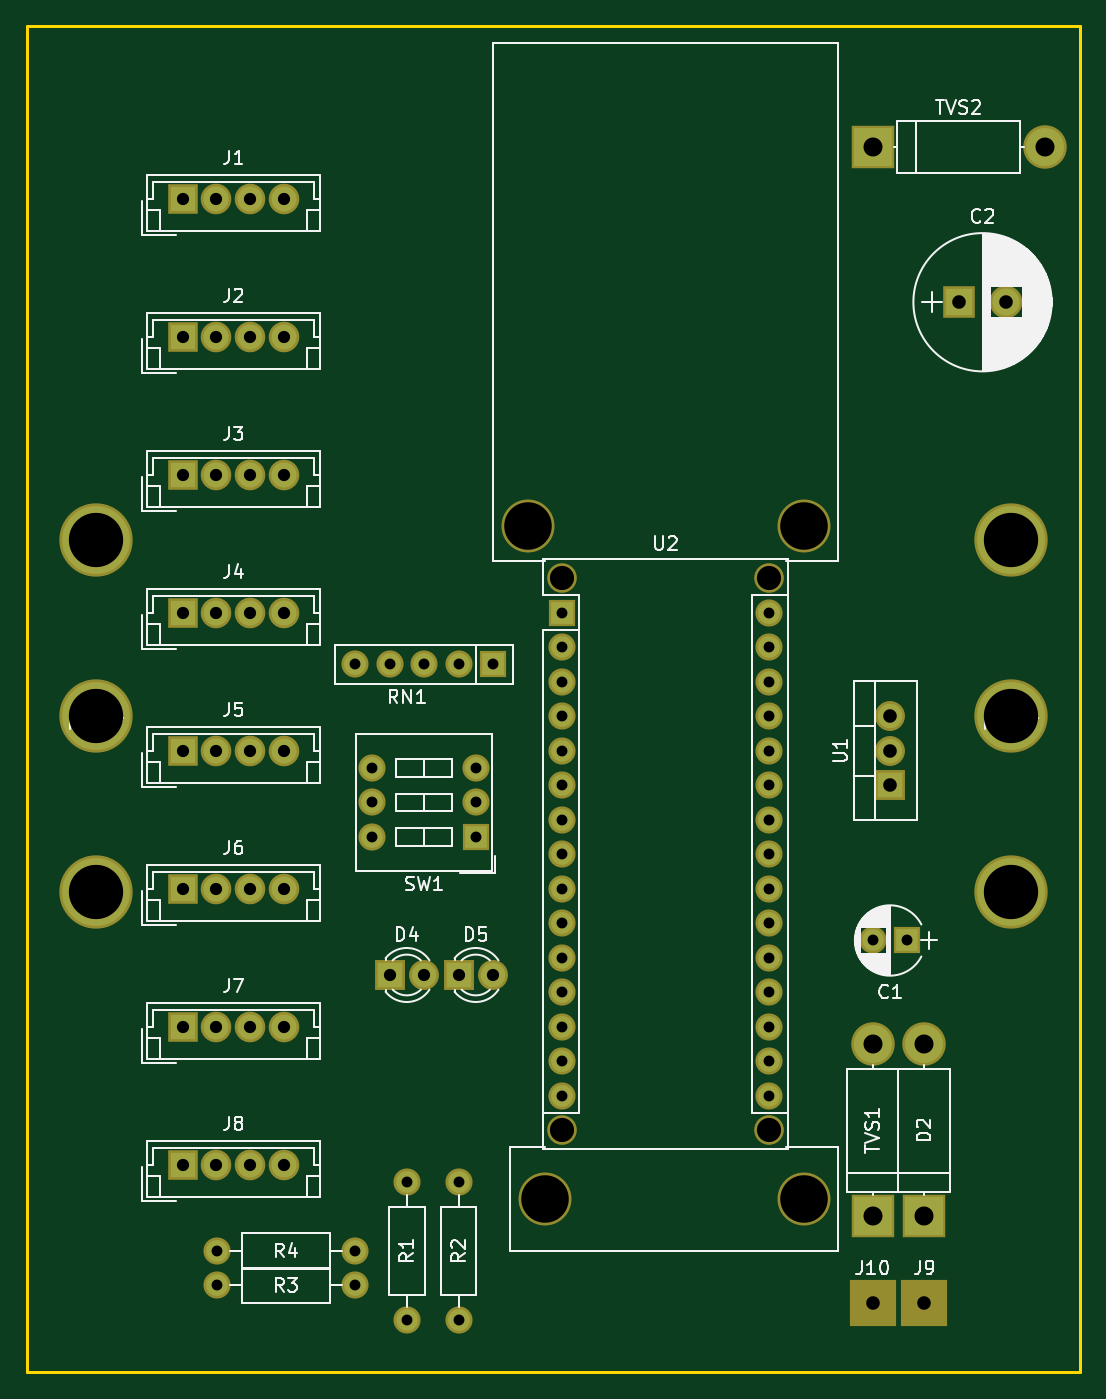
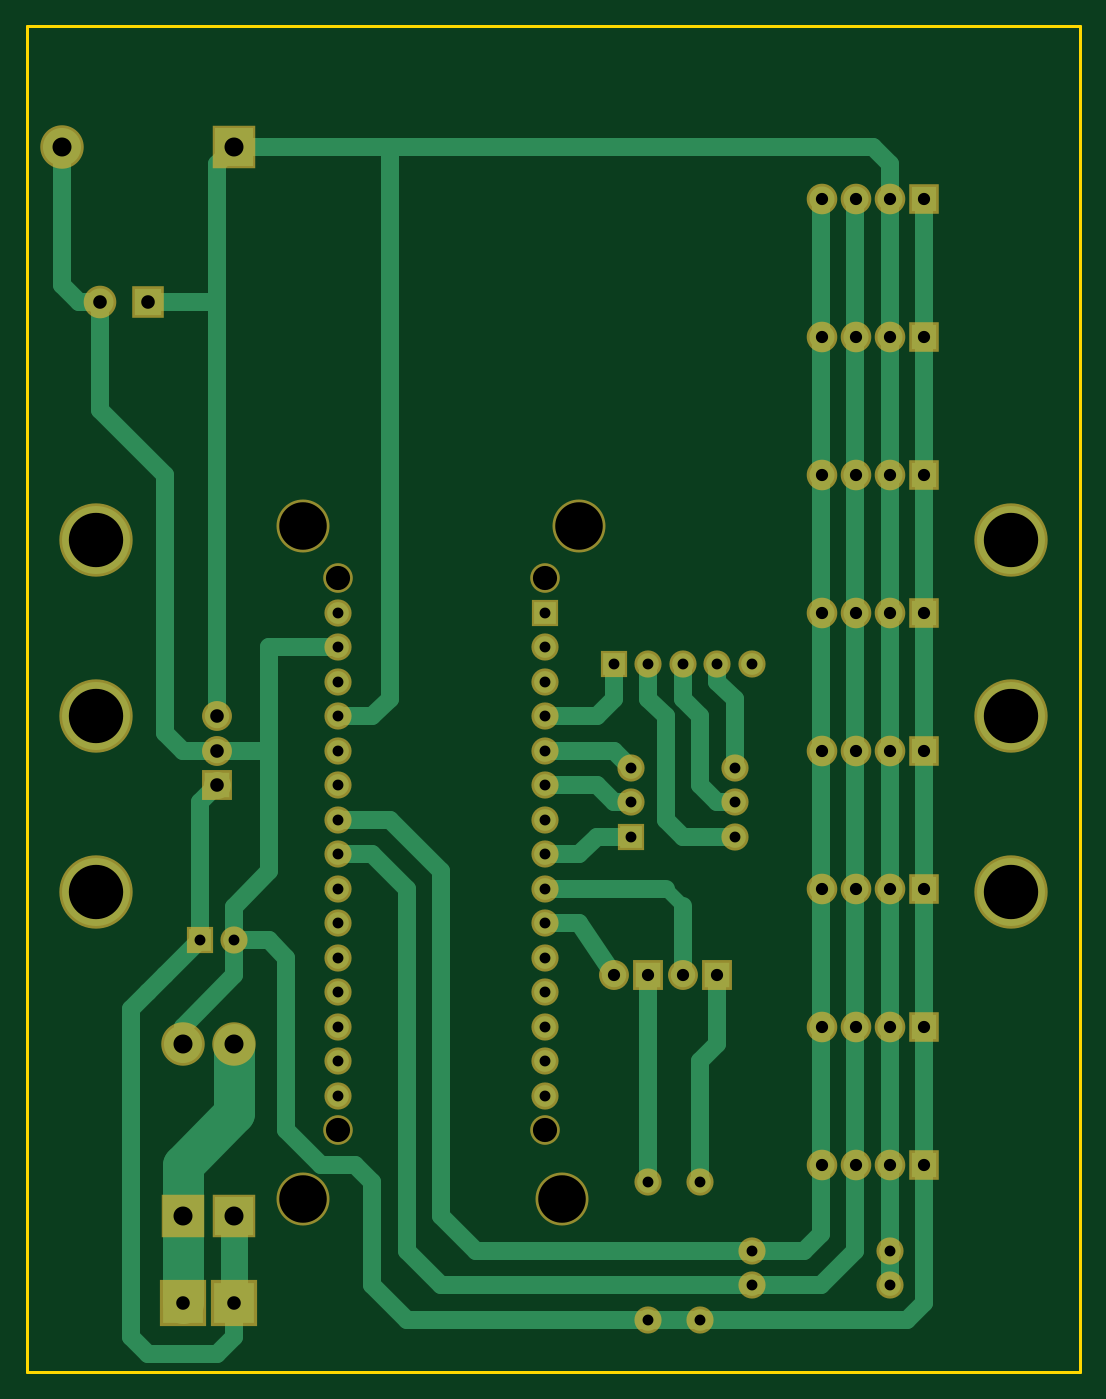
Circuit board: 9 layer files. Board 77.5 x 99.1 mm.
- bottom_copper: i2cMaster-B.Cu.gbl (12262 bytes)
- bottom_mask: i2cMaster-B.Mask.gbs (3847 bytes)
- bottom_silk: i2cMaster-B.SilkS.gbo (265 bytes)
- outline: i2cMaster-Edge.Cuts.gm1 (573 bytes)
- top_copper: i2cMaster-F.Cu.gtl (3512 bytes)
- top_mask: i2cMaster-F.Mask.gts (3847 bytes)
- top_silk: i2cMaster-F.SilkS.gto (46149 bytes)
- drill: i2cMaster-NPTH.drl (284 bytes)
- drill: i2cMaster.drl (1862 bytes)

=== bottom_copper: i2cMaster-B.Cu.gbl (12262 bytes, source omitted) ===
=== bottom_mask: i2cMaster-B.Mask.gbs ===
G04 #@! TF.FileFunction,Soldermask,Bot*
%FSLAX46Y46*%
G04 Gerber Fmt 4.6, Leading zero omitted, Abs format (unit mm)*
G04 Created by KiCad (PCBNEW 4.0.7) date 03/08/18 20:01:15*
%MOMM*%
%LPD*%
G01*
G04 APERTURE LIST*
%ADD10C,0.200000*%
%ADD11C,3.900000*%
%ADD12R,2.000000X2.000000*%
%ADD13O,2.000000X2.000000*%
%ADD14C,2.180000*%
%ADD15R,2.200000X2.200000*%
%ADD16O,2.200000X2.200000*%
%ADD17R,3.400000X3.400000*%
%ADD18R,3.200000X3.200000*%
%ADD19O,3.200000X3.200000*%
%ADD20R,2.400000X2.400000*%
%ADD21C,2.400000*%
%ADD22C,2.200000*%
%ADD23C,2.000000*%
%ADD24R,2.250000X2.250000*%
%ADD25C,2.250000*%
%ADD26C,5.400000*%
G04 APERTURE END LIST*
D10*
D11*
X167640000Y-152400000D03*
X186690000Y-152400000D03*
X166370000Y-102870000D03*
X186690000Y-102870000D03*
D12*
X168910000Y-109220000D03*
D13*
X184150000Y-142240000D03*
X168910000Y-111760000D03*
X184150000Y-139700000D03*
X168910000Y-114300000D03*
X184150000Y-137160000D03*
X168910000Y-116840000D03*
X184150000Y-134620000D03*
X168910000Y-119380000D03*
X184150000Y-132080000D03*
X168910000Y-121920000D03*
X184150000Y-129540000D03*
X168910000Y-124460000D03*
X184150000Y-127000000D03*
X168910000Y-127000000D03*
X184150000Y-124460000D03*
X168910000Y-129540000D03*
X184150000Y-121920000D03*
X168910000Y-132080000D03*
X184150000Y-119380000D03*
X168910000Y-134620000D03*
X184150000Y-116840000D03*
X168910000Y-137160000D03*
X184150000Y-114300000D03*
X168910000Y-139700000D03*
X184150000Y-111760000D03*
X168910000Y-142240000D03*
X184150000Y-109220000D03*
X168910000Y-144780000D03*
X184150000Y-144780000D03*
D14*
X168910000Y-106680000D03*
X184150000Y-106680000D03*
X184150000Y-147320000D03*
X168910000Y-147320000D03*
D15*
X193040000Y-121920000D03*
D16*
X193040000Y-119380000D03*
X193040000Y-116840000D03*
D17*
X191770000Y-160020000D03*
X195580000Y-160020000D03*
D18*
X195580000Y-153670000D03*
D19*
X195580000Y-140970000D03*
D20*
X198120000Y-86360000D03*
D21*
X201620000Y-86360000D03*
D12*
X163830000Y-113030000D03*
D13*
X161290000Y-113030000D03*
X158750000Y-113030000D03*
X156210000Y-113030000D03*
X153670000Y-113030000D03*
D15*
X156210000Y-135890000D03*
D22*
X158750000Y-135890000D03*
D15*
X161290000Y-135890000D03*
D22*
X163830000Y-135890000D03*
D23*
X157480000Y-161290000D03*
D13*
X157480000Y-151130000D03*
D23*
X161290000Y-161290000D03*
D13*
X161290000Y-151130000D03*
D12*
X194310000Y-133350000D03*
D23*
X191810000Y-133350000D03*
X143510000Y-158750000D03*
D13*
X153670000Y-158750000D03*
D23*
X143510000Y-156210000D03*
D13*
X153670000Y-156210000D03*
D18*
X191770000Y-153670000D03*
D19*
X191770000Y-140970000D03*
D18*
X191770000Y-74930000D03*
D19*
X204470000Y-74930000D03*
D12*
X162560000Y-125730000D03*
D13*
X154940000Y-120650000D03*
X162560000Y-123190000D03*
X154940000Y-123190000D03*
X162560000Y-120650000D03*
X154940000Y-125730000D03*
D24*
X140970000Y-78740000D03*
D25*
X143470000Y-78740000D03*
X145970000Y-78740000D03*
X148470000Y-78740000D03*
D24*
X140970000Y-88900000D03*
D25*
X143470000Y-88900000D03*
X145970000Y-88900000D03*
X148470000Y-88900000D03*
D24*
X140970000Y-99060000D03*
D25*
X143470000Y-99060000D03*
X145970000Y-99060000D03*
X148470000Y-99060000D03*
D24*
X140970000Y-109220000D03*
D25*
X143470000Y-109220000D03*
X145970000Y-109220000D03*
X148470000Y-109220000D03*
D24*
X140970000Y-119380000D03*
D25*
X143470000Y-119380000D03*
X145970000Y-119380000D03*
X148470000Y-119380000D03*
D24*
X140970000Y-129540000D03*
D25*
X143470000Y-129540000D03*
X145970000Y-129540000D03*
X148470000Y-129540000D03*
D24*
X140970000Y-149860000D03*
D25*
X143470000Y-149860000D03*
X145970000Y-149860000D03*
X148470000Y-149860000D03*
D24*
X140970000Y-139700000D03*
D25*
X143470000Y-139700000D03*
X145970000Y-139700000D03*
X148470000Y-139700000D03*
D26*
X134620000Y-116840000D03*
X134620000Y-103886000D03*
X134620000Y-129794000D03*
X201930000Y-116840000D03*
X201930000Y-103886000D03*
X201930000Y-129794000D03*
M02*

=== bottom_silk: i2cMaster-B.SilkS.gbo ===
G04 #@! TF.FileFunction,Legend,Bot*
%FSLAX46Y46*%
G04 Gerber Fmt 4.6, Leading zero omitted, Abs format (unit mm)*
G04 Created by KiCad (PCBNEW 4.0.7) date 03/08/18 20:01:15*
%MOMM*%
%LPD*%
G01*
G04 APERTURE LIST*
%ADD10C,0.200000*%
G04 APERTURE END LIST*
D10*
M02*

=== outline: i2cMaster-Edge.Cuts.gm1 ===
G04 #@! TF.FileFunction,Profile,NP*
%FSLAX46Y46*%
G04 Gerber Fmt 4.6, Leading zero omitted, Abs format (unit mm)*
G04 Created by KiCad (PCBNEW 4.0.7) date 03/08/18 20:01:15*
%MOMM*%
%LPD*%
G01*
G04 APERTURE LIST*
%ADD10C,0.200000*%
G04 APERTURE END LIST*
D10*
X129540000Y-165100000D02*
X207010000Y-165100000D01*
X207010000Y-66040000D02*
X129540000Y-66040000D01*
X129540000Y-165100000D02*
X129540000Y-163830000D01*
X207010000Y-111760000D02*
X207010000Y-165100000D01*
X207010000Y-66040000D02*
X207010000Y-111760000D01*
X129540000Y-163830000D02*
X129540000Y-66040000D01*
M02*

=== top_copper: i2cMaster-F.Cu.gtl ===
G04 #@! TF.FileFunction,Copper,L1,Top,Signal*
%FSLAX46Y46*%
G04 Gerber Fmt 4.6, Leading zero omitted, Abs format (unit mm)*
G04 Created by KiCad (PCBNEW 4.0.7) date 03/08/18 20:01:15*
%MOMM*%
%LPD*%
G01*
G04 APERTURE LIST*
%ADD10C,0.200000*%
%ADD11R,1.600000X1.600000*%
%ADD12O,1.600000X1.600000*%
%ADD13R,1.800000X1.800000*%
%ADD14O,1.800000X1.800000*%
%ADD15R,2.800000X2.800000*%
%ADD16O,2.800000X2.800000*%
%ADD17R,2.000000X2.000000*%
%ADD18C,2.000000*%
%ADD19C,1.800000*%
%ADD20C,1.600000*%
%ADD21R,1.850000X1.850000*%
%ADD22C,1.850000*%
%ADD23C,5.000000*%
G04 APERTURE END LIST*
D10*
D11*
X168910000Y-109220000D03*
D12*
X184150000Y-142240000D03*
X168910000Y-111760000D03*
X184150000Y-139700000D03*
X168910000Y-114300000D03*
X184150000Y-137160000D03*
X168910000Y-116840000D03*
X184150000Y-134620000D03*
X168910000Y-119380000D03*
X184150000Y-132080000D03*
X168910000Y-121920000D03*
X184150000Y-129540000D03*
X168910000Y-124460000D03*
X184150000Y-127000000D03*
X168910000Y-127000000D03*
X184150000Y-124460000D03*
X168910000Y-129540000D03*
X184150000Y-121920000D03*
X168910000Y-132080000D03*
X184150000Y-119380000D03*
X168910000Y-134620000D03*
X184150000Y-116840000D03*
X168910000Y-137160000D03*
X184150000Y-114300000D03*
X168910000Y-139700000D03*
X184150000Y-111760000D03*
X168910000Y-142240000D03*
X184150000Y-109220000D03*
X168910000Y-144780000D03*
X184150000Y-144780000D03*
D13*
X193040000Y-121920000D03*
D14*
X193040000Y-119380000D03*
X193040000Y-116840000D03*
D15*
X195580000Y-153670000D03*
D16*
X195580000Y-140970000D03*
D17*
X198120000Y-86360000D03*
D18*
X201620000Y-86360000D03*
D11*
X163830000Y-113030000D03*
D12*
X161290000Y-113030000D03*
X158750000Y-113030000D03*
X156210000Y-113030000D03*
X153670000Y-113030000D03*
D13*
X156210000Y-135890000D03*
D19*
X158750000Y-135890000D03*
D13*
X161290000Y-135890000D03*
D19*
X163830000Y-135890000D03*
D20*
X157480000Y-161290000D03*
D12*
X157480000Y-151130000D03*
D20*
X161290000Y-161290000D03*
D12*
X161290000Y-151130000D03*
D11*
X194310000Y-133350000D03*
D20*
X191810000Y-133350000D03*
X143510000Y-158750000D03*
D12*
X153670000Y-158750000D03*
D20*
X143510000Y-156210000D03*
D12*
X153670000Y-156210000D03*
D15*
X191770000Y-153670000D03*
D16*
X191770000Y-140970000D03*
D15*
X191770000Y-74930000D03*
D16*
X204470000Y-74930000D03*
D11*
X162560000Y-125730000D03*
D12*
X154940000Y-120650000D03*
X162560000Y-123190000D03*
X154940000Y-123190000D03*
X162560000Y-120650000D03*
X154940000Y-125730000D03*
D21*
X140970000Y-78740000D03*
D22*
X143470000Y-78740000D03*
X145970000Y-78740000D03*
X148470000Y-78740000D03*
D21*
X140970000Y-88900000D03*
D22*
X143470000Y-88900000D03*
X145970000Y-88900000D03*
X148470000Y-88900000D03*
D21*
X140970000Y-99060000D03*
D22*
X143470000Y-99060000D03*
X145970000Y-99060000D03*
X148470000Y-99060000D03*
D21*
X140970000Y-109220000D03*
D22*
X143470000Y-109220000D03*
X145970000Y-109220000D03*
X148470000Y-109220000D03*
D21*
X140970000Y-119380000D03*
D22*
X143470000Y-119380000D03*
X145970000Y-119380000D03*
X148470000Y-119380000D03*
D21*
X140970000Y-129540000D03*
D22*
X143470000Y-129540000D03*
X145970000Y-129540000D03*
X148470000Y-129540000D03*
D21*
X140970000Y-149860000D03*
D22*
X143470000Y-149860000D03*
X145970000Y-149860000D03*
X148470000Y-149860000D03*
D21*
X140970000Y-139700000D03*
D22*
X143470000Y-139700000D03*
X145970000Y-139700000D03*
X148470000Y-139700000D03*
D23*
X134620000Y-116840000D03*
X134620000Y-103886000D03*
X134620000Y-129794000D03*
X201930000Y-116840000D03*
X201930000Y-103886000D03*
X201930000Y-129794000D03*
M02*

=== top_mask: i2cMaster-F.Mask.gts ===
G04 #@! TF.FileFunction,Soldermask,Top*
%FSLAX46Y46*%
G04 Gerber Fmt 4.6, Leading zero omitted, Abs format (unit mm)*
G04 Created by KiCad (PCBNEW 4.0.7) date 03/08/18 20:01:15*
%MOMM*%
%LPD*%
G01*
G04 APERTURE LIST*
%ADD10C,0.200000*%
%ADD11C,3.900000*%
%ADD12R,2.000000X2.000000*%
%ADD13O,2.000000X2.000000*%
%ADD14C,2.180000*%
%ADD15R,2.200000X2.200000*%
%ADD16O,2.200000X2.200000*%
%ADD17R,3.400000X3.400000*%
%ADD18R,3.200000X3.200000*%
%ADD19O,3.200000X3.200000*%
%ADD20R,2.400000X2.400000*%
%ADD21C,2.400000*%
%ADD22C,2.200000*%
%ADD23C,2.000000*%
%ADD24R,2.250000X2.250000*%
%ADD25C,2.250000*%
%ADD26C,5.400000*%
G04 APERTURE END LIST*
D10*
D11*
X167640000Y-152400000D03*
X186690000Y-152400000D03*
X166370000Y-102870000D03*
X186690000Y-102870000D03*
D12*
X168910000Y-109220000D03*
D13*
X184150000Y-142240000D03*
X168910000Y-111760000D03*
X184150000Y-139700000D03*
X168910000Y-114300000D03*
X184150000Y-137160000D03*
X168910000Y-116840000D03*
X184150000Y-134620000D03*
X168910000Y-119380000D03*
X184150000Y-132080000D03*
X168910000Y-121920000D03*
X184150000Y-129540000D03*
X168910000Y-124460000D03*
X184150000Y-127000000D03*
X168910000Y-127000000D03*
X184150000Y-124460000D03*
X168910000Y-129540000D03*
X184150000Y-121920000D03*
X168910000Y-132080000D03*
X184150000Y-119380000D03*
X168910000Y-134620000D03*
X184150000Y-116840000D03*
X168910000Y-137160000D03*
X184150000Y-114300000D03*
X168910000Y-139700000D03*
X184150000Y-111760000D03*
X168910000Y-142240000D03*
X184150000Y-109220000D03*
X168910000Y-144780000D03*
X184150000Y-144780000D03*
D14*
X168910000Y-106680000D03*
X184150000Y-106680000D03*
X184150000Y-147320000D03*
X168910000Y-147320000D03*
D15*
X193040000Y-121920000D03*
D16*
X193040000Y-119380000D03*
X193040000Y-116840000D03*
D17*
X191770000Y-160020000D03*
X195580000Y-160020000D03*
D18*
X195580000Y-153670000D03*
D19*
X195580000Y-140970000D03*
D20*
X198120000Y-86360000D03*
D21*
X201620000Y-86360000D03*
D12*
X163830000Y-113030000D03*
D13*
X161290000Y-113030000D03*
X158750000Y-113030000D03*
X156210000Y-113030000D03*
X153670000Y-113030000D03*
D15*
X156210000Y-135890000D03*
D22*
X158750000Y-135890000D03*
D15*
X161290000Y-135890000D03*
D22*
X163830000Y-135890000D03*
D23*
X157480000Y-161290000D03*
D13*
X157480000Y-151130000D03*
D23*
X161290000Y-161290000D03*
D13*
X161290000Y-151130000D03*
D12*
X194310000Y-133350000D03*
D23*
X191810000Y-133350000D03*
X143510000Y-158750000D03*
D13*
X153670000Y-158750000D03*
D23*
X143510000Y-156210000D03*
D13*
X153670000Y-156210000D03*
D18*
X191770000Y-153670000D03*
D19*
X191770000Y-140970000D03*
D18*
X191770000Y-74930000D03*
D19*
X204470000Y-74930000D03*
D12*
X162560000Y-125730000D03*
D13*
X154940000Y-120650000D03*
X162560000Y-123190000D03*
X154940000Y-123190000D03*
X162560000Y-120650000D03*
X154940000Y-125730000D03*
D24*
X140970000Y-78740000D03*
D25*
X143470000Y-78740000D03*
X145970000Y-78740000D03*
X148470000Y-78740000D03*
D24*
X140970000Y-88900000D03*
D25*
X143470000Y-88900000D03*
X145970000Y-88900000D03*
X148470000Y-88900000D03*
D24*
X140970000Y-99060000D03*
D25*
X143470000Y-99060000D03*
X145970000Y-99060000D03*
X148470000Y-99060000D03*
D24*
X140970000Y-109220000D03*
D25*
X143470000Y-109220000D03*
X145970000Y-109220000D03*
X148470000Y-109220000D03*
D24*
X140970000Y-119380000D03*
D25*
X143470000Y-119380000D03*
X145970000Y-119380000D03*
X148470000Y-119380000D03*
D24*
X140970000Y-129540000D03*
D25*
X143470000Y-129540000D03*
X145970000Y-129540000D03*
X148470000Y-129540000D03*
D24*
X140970000Y-149860000D03*
D25*
X143470000Y-149860000D03*
X145970000Y-149860000D03*
X148470000Y-149860000D03*
D24*
X140970000Y-139700000D03*
D25*
X143470000Y-139700000D03*
X145970000Y-139700000D03*
X148470000Y-139700000D03*
D26*
X134620000Y-116840000D03*
X134620000Y-103886000D03*
X134620000Y-129794000D03*
X201930000Y-116840000D03*
X201930000Y-103886000D03*
X201930000Y-129794000D03*
M02*

=== top_silk: i2cMaster-F.SilkS.gto (46149 bytes, source omitted) ===
=== drill: i2cMaster-NPTH.drl ===
M48
;DRILL file {KiCad 4.0.7} date 03/08/18 20:01:18
;FORMAT={-:-/ absolute / metric / decimal}
FMAT,2
METRIC,TZ
T1C1.780
T2C3.500
%
G90
G05
M71
T1
X168.91Y-106.68
X168.91Y-147.32
X184.15Y-106.68
X184.15Y-147.32
T2
X166.37Y-102.87
X167.64Y-152.4
X186.69Y-102.87
X186.69Y-152.4
T0
M30

=== drill: i2cMaster.drl ===
M48
;DRILL file {KiCad 4.0.7} date 03/08/18 20:01:18
;FORMAT={-:-/ absolute / metric / decimal}
FMAT,2
METRIC,TZ
T1C0.800
T2C0.900
T3C1.000
T4C1.400
T5C4.000
%
G90
G05
M71
T1
X143.51Y-156.21
X143.51Y-158.75
X153.67Y-113.03
X153.67Y-156.21
X153.67Y-158.75
X154.94Y-120.65
X154.94Y-123.19
X154.94Y-125.73
X156.21Y-113.03
X157.48Y-151.13
X157.48Y-161.29
X158.75Y-113.03
X161.29Y-113.03
X161.29Y-151.13
X161.29Y-161.29
X162.56Y-120.65
X162.56Y-123.19
X162.56Y-125.73
X163.83Y-113.03
X168.91Y-109.22
X168.91Y-111.76
X168.91Y-114.3
X168.91Y-116.84
X168.91Y-119.38
X168.91Y-121.92
X168.91Y-124.46
X168.91Y-127.
X168.91Y-129.54
X168.91Y-132.08
X168.91Y-134.62
X168.91Y-137.16
X168.91Y-139.7
X168.91Y-142.24
X168.91Y-144.78
X184.15Y-109.22
X184.15Y-111.76
X184.15Y-114.3
X184.15Y-116.84
X184.15Y-119.38
X184.15Y-121.92
X184.15Y-124.46
X184.15Y-127.
X184.15Y-129.54
X184.15Y-132.08
X184.15Y-134.62
X184.15Y-137.16
X184.15Y-139.7
X184.15Y-142.24
X184.15Y-144.78
X191.81Y-133.35
X194.31Y-133.35
T2
X140.97Y-78.74
X140.97Y-88.9
X140.97Y-99.06
X140.97Y-109.22
X140.97Y-119.38
X140.97Y-129.54
X140.97Y-139.7
X140.97Y-149.86
X143.47Y-78.74
X143.47Y-88.9
X143.47Y-99.06
X143.47Y-109.22
X143.47Y-119.38
X143.47Y-129.54
X143.47Y-139.7
X143.47Y-149.86
X145.97Y-78.74
X145.97Y-88.9
X145.97Y-99.06
X145.97Y-109.22
X145.97Y-119.38
X145.97Y-129.54
X145.97Y-139.7
X145.97Y-149.86
X148.47Y-78.74
X148.47Y-88.9
X148.47Y-99.06
X148.47Y-109.22
X148.47Y-119.38
X148.47Y-129.54
X148.47Y-139.7
X148.47Y-149.86
X156.21Y-135.89
X158.75Y-135.89
X161.29Y-135.89
X163.83Y-135.89
T3
X191.77Y-160.02
X193.04Y-116.84
X193.04Y-119.38
X193.04Y-121.92
X195.58Y-160.02
X198.12Y-86.36
X201.62Y-86.36
T4
X191.77Y-74.93
X191.77Y-140.97
X191.77Y-153.67
X195.58Y-140.97
X195.58Y-153.67
X204.47Y-74.93
T5
X134.62Y-103.886
X134.62Y-116.84
X134.62Y-129.794
X201.93Y-103.886
X201.93Y-116.84
X201.93Y-129.794
T0
M30
